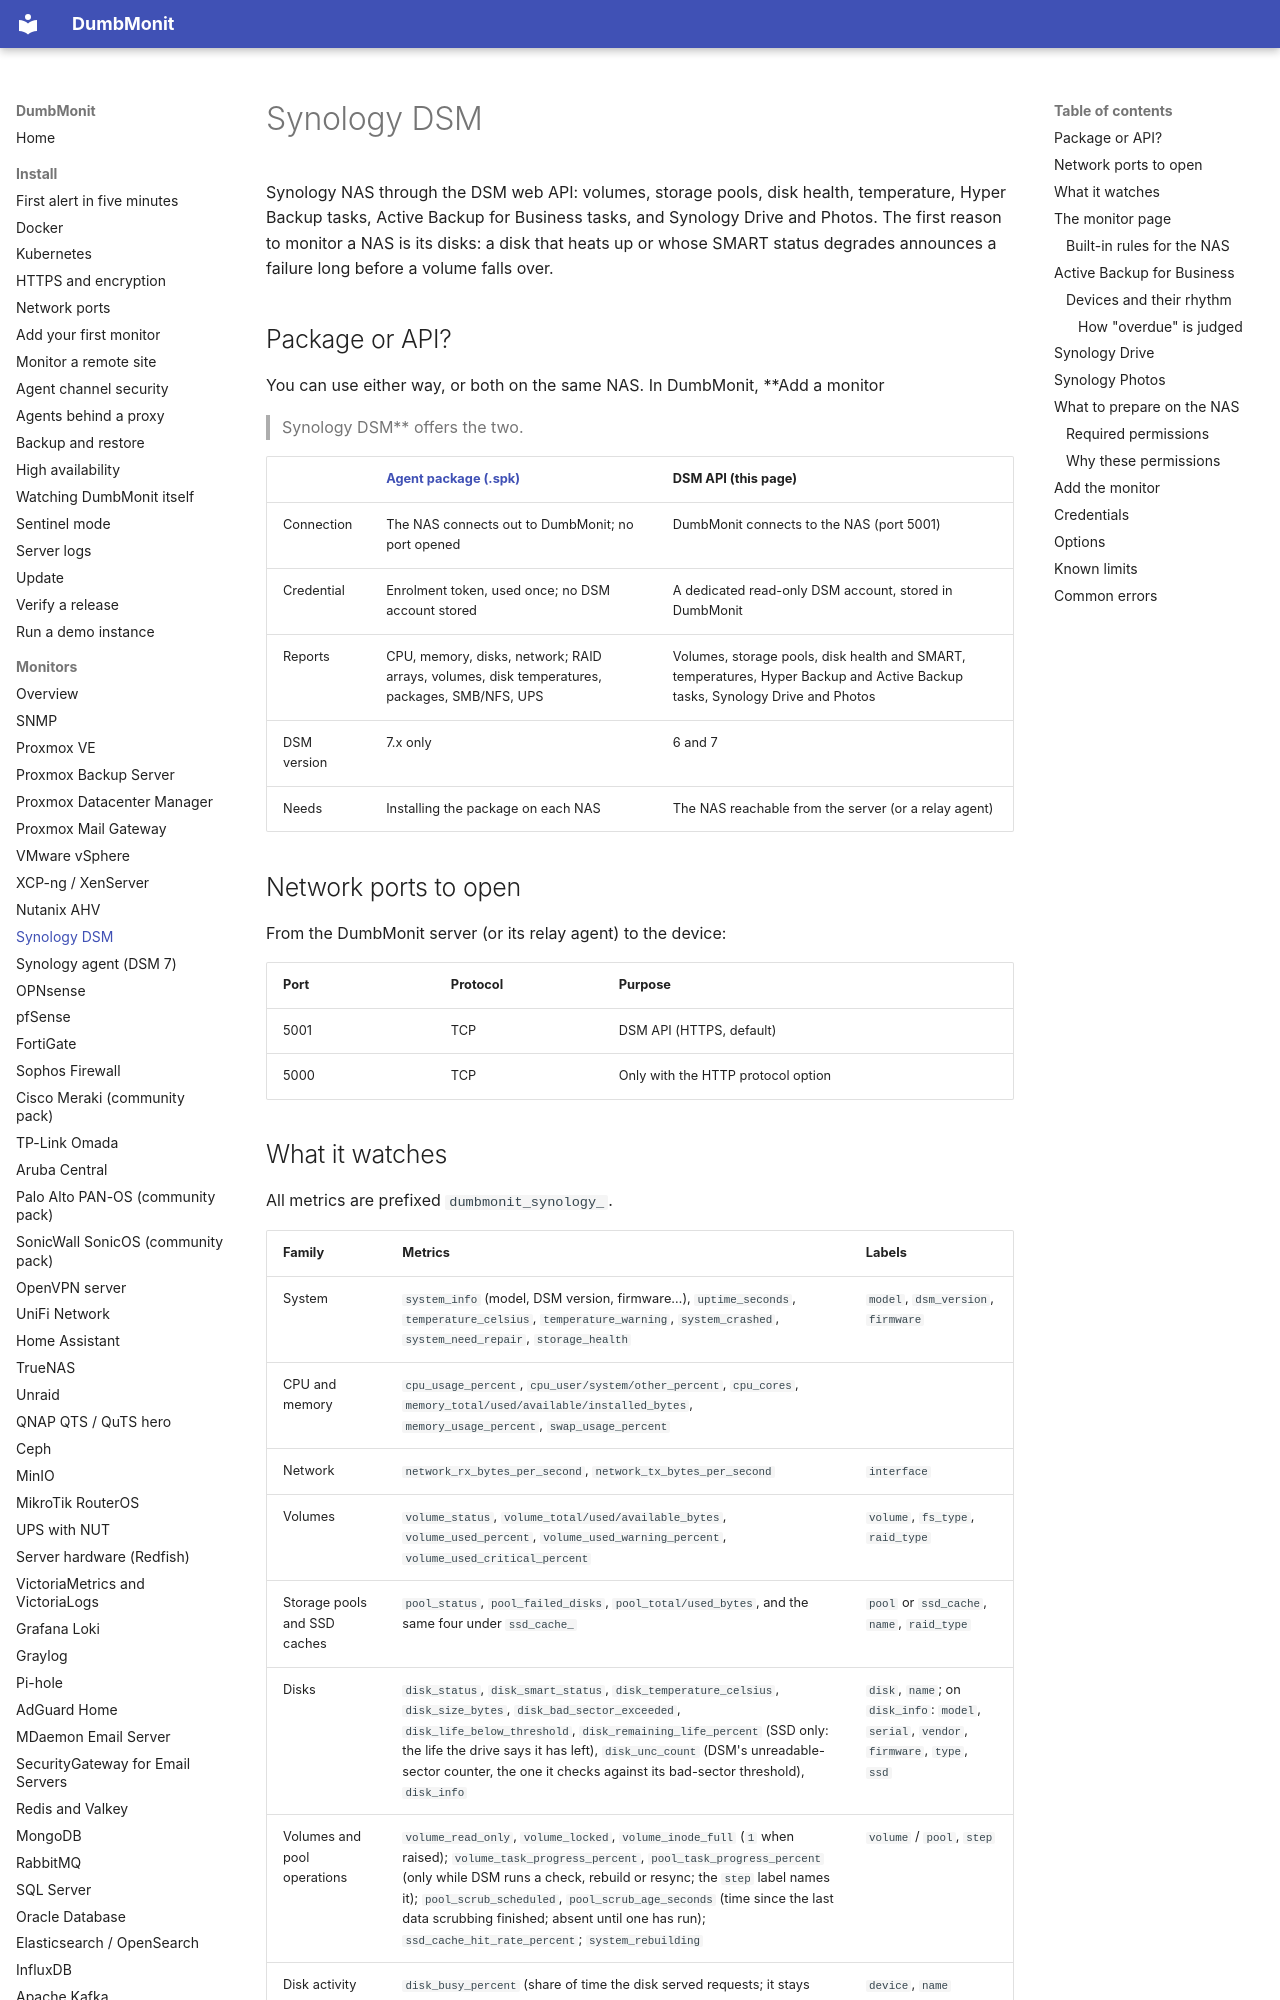

repository: Deni7/dumbmonit · page: devices/synology/index.html · generator: mkdocs

# Synology DSM

Synology NAS through the DSM web API: volumes, storage pools, disk health,
temperature, Hyper Backup tasks, Active Backup for Business tasks, and
Synology Drive and Photos. The first reason to monitor a NAS is its disks: a
disk that heats up or whose SMART status degrades announces a failure long
before a volume falls over.

## Package or API?

You can use either way, or both on the same NAS. In DumbMonit, **Add a monitor
> Synology DSM** offers the two.

| | [Agent package (.spk)](synology-agent.md) | DSM API (this page) |
|---|---|---|
| Connection | The NAS connects out to DumbMonit; no port opened | DumbMonit connects to the NAS (port 5001) |
| Credential | Enrolment token, used once; no DSM account stored | A dedicated read-only DSM account, stored in DumbMonit |
| Reports | CPU, memory, disks, network; RAID arrays, volumes, disk temperatures, packages, SMB/NFS, UPS | Volumes, storage pools, disk health and SMART, temperatures, Hyper Backup and Active Backup tasks, Synology Drive and Photos |
| DSM version | 7.x only | 6 and 7 |
| Needs | Installing the package on each NAS | The NAS reachable from the server (or a relay agent) |

## Network ports to open

From the DumbMonit server (or its relay agent) to the device:

| Port | Protocol | Purpose |
|---|---|---|
| 5001 | TCP | DSM API (HTTPS, default) |
| 5000 | TCP | Only with the HTTP protocol option |
